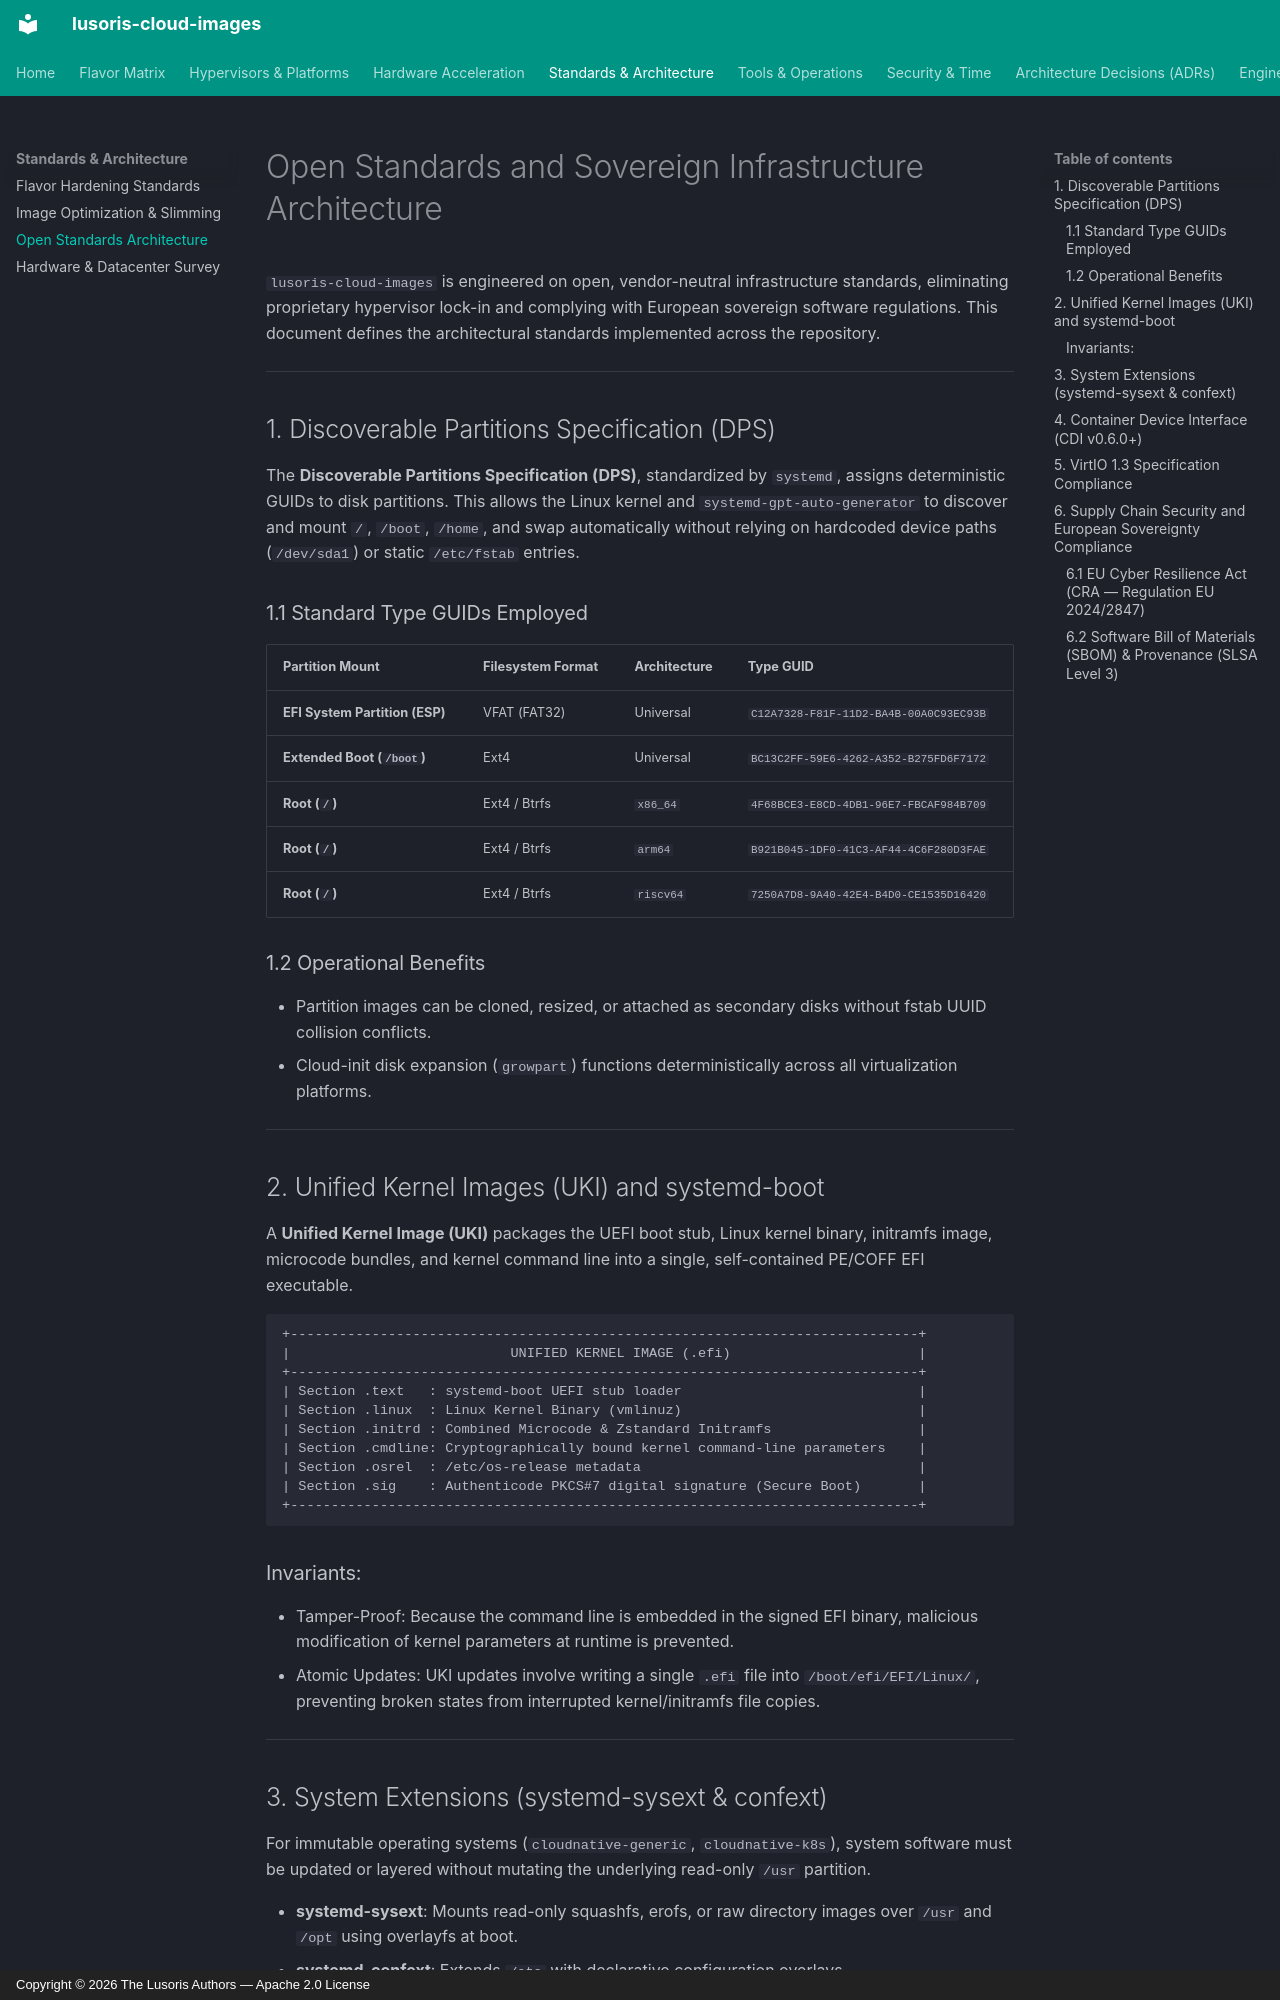

repository: lusoris/lusoris-cloud-images · page: standards/open-standards-architecture/index.html · generator: mkdocs · copyright: Copyright © 2026 The Lusoris Authors — Apache 2.0 License

# Open Standards and Sovereign Infrastructure Architecture

`lusoris-cloud-images` is engineered on open, vendor-neutral infrastructure standards, eliminating proprietary hypervisor lock-in and complying with European sovereign software regulations. This document defines the architectural standards implemented across the repository.

---

## 1. Discoverable Partitions Specification (DPS)

The **Discoverable Partitions Specification (DPS)**, standardized by `systemd`, assigns deterministic GUIDs to disk partitions. This allows the Linux kernel and `systemd-gpt-auto-generator` to discover and mount `/`, `/boot`, `/home`, and swap automatically without relying on hardcoded device paths (`/dev/sda1`) or static `/etc/fstab` entries.

### 1.1 Standard Type GUIDs Employed

| Partition Mount | Filesystem Format | Architecture | Type GUID |
| :--- | :--- | :--- | :--- |
| **EFI System Partition (ESP)** | VFAT (FAT32) | Universal | `C12A7328-F81F-11D2-BA4B-00A0C93EC93B` |
| **Extended Boot (`/boot`)** | Ext4 | Universal | `BC13C2FF-59E6-4262-A352-B275FD6F7172` |
| **Root (`/`)** | Ext4 / Btrfs | `x86_64` | `4F68BCE3-E8CD-4DB1-96E7-FBCAF984B709` |
| **Root (`/`)** | Ext4 / Btrfs | `arm64` | `B921B045-1DF0-41C3-AF44-4C6F280D3FAE` |
| **Root (`/`)** | Ext4 / Btrfs | `riscv64` | `7250A7D8-9A40-42E4-B4D0-CE1535D16420` |

### 1.2 Operational Benefits
- Partition images can be cloned, resized, or attached as secondary disks without fstab UUID collision conflicts.
- Cloud-init disk expansion (`growpart`) functions deterministically across all virtualization platforms.

---

## 2. Unified Kernel Images (UKI) and systemd-boot

A **Unified Kernel Image (UKI)** packages the UEFI boot stub, Linux kernel binary, initramfs image, microcode bundles, and kernel command line into a single, self-contained PE/COFF EFI executable.

```
+-----------------------------------------------------------------------------+
|                           UNIFIED KERNEL IMAGE (.efi)                       |
+-----------------------------------------------------------------------------+
| Section .text   : systemd-boot UEFI stub loader                             |
| Section .linux  : Linux Kernel Binary (vmlinuz)                             |
| Section .initrd : Combined Microcode & Zstandard Initramfs                  |
| Section .cmdline: Cryptographically bound kernel command-line parameters    |
| Section .osrel  : /etc/os-release metadata                                  |
| Section .sig    : Authenticode PKCS#7 digital signature (Secure Boot)       |
+-----------------------------------------------------------------------------+
```

### Invariants:
- Tamper-Proof: Because the command line is embedded in the signed EFI binary, malicious modification of kernel parameters at runtime is prevented.
- Atomic Updates: UKI updates involve writing a single `.efi` file into `/boot/efi/EFI/Linux/`, preventing broken states from interrupted kernel/initramfs file copies.

---
